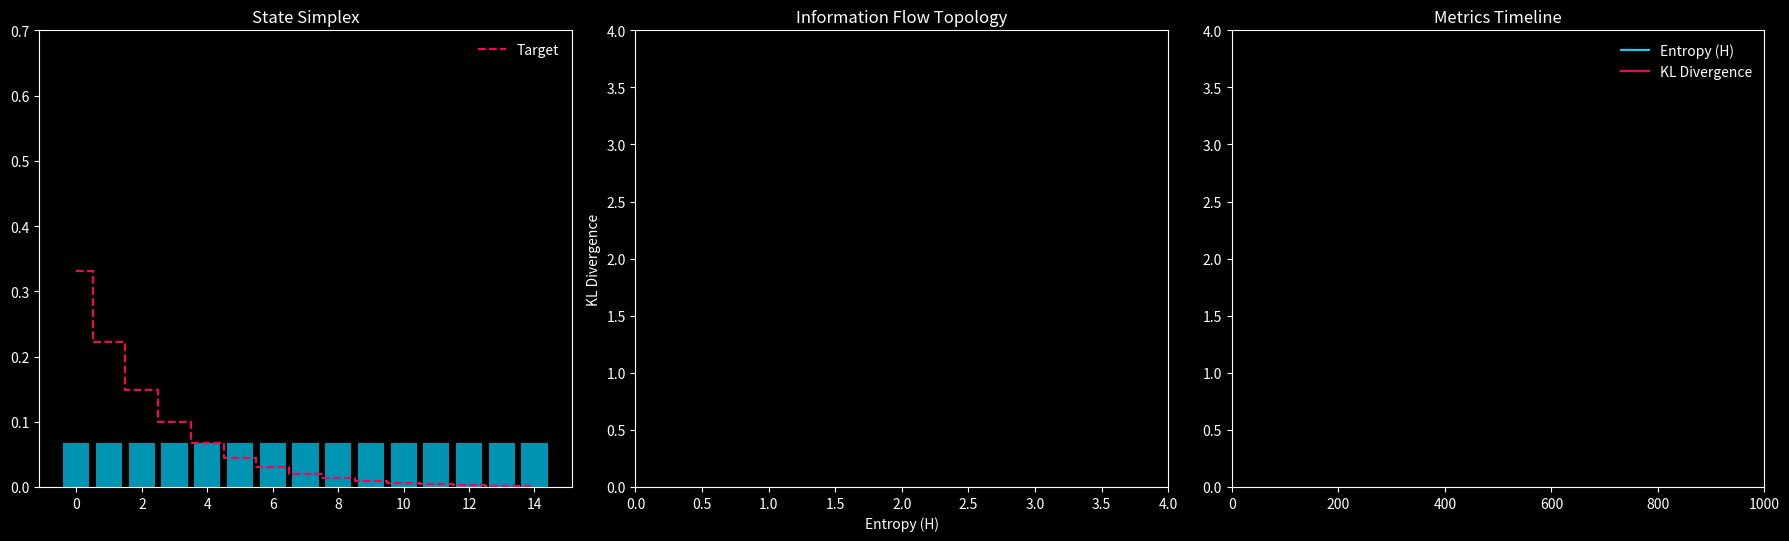

Generate this figure with matplotlib:
import numpy as np
import matplotlib.pyplot as plt
from matplotlib.animation import FuncAnimation
from scipy.stats import entropy as scipy_entropy
from dataclasses import dataclass
import warnings

# ===================== Production Setup =====================
warnings.filterwarnings('ignore')
plt.style.use('dark_background')

# ===================== Configuration =====================
@dataclass
class InfoFlowConfig:
    n_states: int = 15
    n_steps: int = 1000
    dt: float = 0.12
    alpha_init: float = 3.5
    alpha_final: float = 0.05
    beta_init: float = 0.1
    beta_final: float = 18.0
    temperature: float = 0.008
    random_seed: int = 42

# ===================== Simulator =====================
class InfoFlowSimulator:
    def __init__(self, config: InfoFlowConfig):
        self.config = config
        self.rng = np.random.default_rng(config.random_seed)
        self.target_dist = self._create_attractor()
        self.state = np.ones(config.n_states) / config.n_states

    def _create_attractor(self) -> np.ndarray:
        x = np.arange(self.config.n_states)
        dist = np.exp(-x / 2.5)
        return dist / dist.sum()

    def step(self, t: int):
        # α and β schedule (sigmoid transition)
        prog = t / self.config.n_steps
        trans = 1 / (1 + np.exp(-12 * (prog - 0.5)))
        alpha = self.config.alpha_init * (1 - trans) + self.config.alpha_final * trans
        beta = self.config.beta_init * (1 - trans) + self.config.beta_final * trans

        # Metrics
        entropy_val = scipy_entropy(self.state, base=2)
        kl_div = np.sum(self.state * np.log2(np.maximum(self.state, 1e-12) / self.target_dist))

        # Gradient (canonical constants)
        ln2_inv = 1 / np.log(2)
        grad = beta * (np.log2(self.state / self.target_dist) + ln2_inv) \
               - alpha * (-np.log2(np.maximum(self.state, 1e-12)) - ln2_inv)

        # Project gradient onto simplex
        grad -= np.dot(self.state, grad)

        # Euler-Maruyama update with multiplicative noise
        dstate = -self.config.dt * (self.state * grad)
        noise = np.sqrt(2 * self.config.temperature * self.config.dt) * np.sqrt(self.state) * self.rng.standard_normal(self.config.n_states)
        self.state = np.maximum(self.state + dstate + noise, 1e-12)
        self.state /= self.state.sum()

        return self.state.copy(), entropy_val, kl_div, alpha, beta

    def animate(self):
        fig, (ax1, ax2, ax3) = plt.subplots(1, 3, figsize=(18, 6))

        # --- State Simplex ---
        bars = ax1.bar(range(self.config.n_states), self.state, color='#00d4ff', alpha=0.7)
        ax1.step(range(self.config.n_states), self.target_dist, where='mid', color='#ff0055', ls='--', label='Target')
        ax1.set_ylim(0, 0.7)
        ax1.set_title("State Simplex")
        ax1.legend(frameon=False)

        # --- Information Flow Topology ---
        entropy_hist, kl_hist = [], []
        phase_trail, = ax2.plot([], [], color='#00ff88', lw=1.5, alpha=0.9)
        phase_head = ax2.scatter([], [], color='white', s=60, edgecolors='#00ff88', zorder=5)
        ax2.set_xlim(0, 4); ax2.set_ylim(0, 4)
        ax2.set_title("Information Flow Topology")
        ax2.set_xlabel("Entropy (H)"); ax2.set_ylabel("KL Divergence")

        # --- Metrics Timeline ---
        times, h_vals, kl_vals = [], [], []
        line_h, = ax3.plot([], [], color='#00d4ff', label='Entropy (H)')
        line_kl, = ax3.plot([], [], color='#ff0055', label='KL Divergence')
        ax3.set_xlim(0, self.config.n_steps)
        ax3.set_ylim(0, max(4, 1.2*np.max(self.target_dist)))  # dynamic upper bound
        ax3.set_title("Metrics Timeline")
        ax3.legend(loc='upper right', frameon=False)

        # --- Update function ---
        def update(frame):
            state, entropy_val, kl_div, alpha, beta = self.step(frame)

            # Update bars
            for bar, val in zip(bars, state):
                bar.set_height(val)

            # Update phase trajectory
            entropy_hist.append(entropy_val)
            kl_hist.append(kl_div)
            phase_trail.set_data(entropy_hist, kl_hist)
            phase_head.set_offsets([[entropy_val, kl_div]])

            # Update metrics timeline
            times.append(frame)
            h_vals.append(entropy_val)
            kl_vals.append(kl_div)
            line_h.set_data(times, h_vals)
            line_kl.set_data(times, kl_vals)

            fig.suptitle(
                f"InfoFlowSim | Step {frame+1}/{self.config.n_steps} | "
                f"α: {alpha:.2f}, β: {beta:.1f} | H: {entropy_val:.2f}, KL: {kl_div:.2f}",
                color='white', fontsize=14, fontweight='bold'
            )
            return list(bars) + [phase_trail, phase_head, line_h, line_kl]

        ani = FuncAnimation(fig, update, frames=range(self.config.n_steps), interval=20, blit=False, repeat=False)
        plt.tight_layout(rect=[0, 0.03, 1, 0.95])
        plt.show()


# ===================== Run Example =====================
if __name__ == "__main__":
    config = InfoFlowConfig()
    sim = InfoFlowSimulator(config)
    sim.animate()
